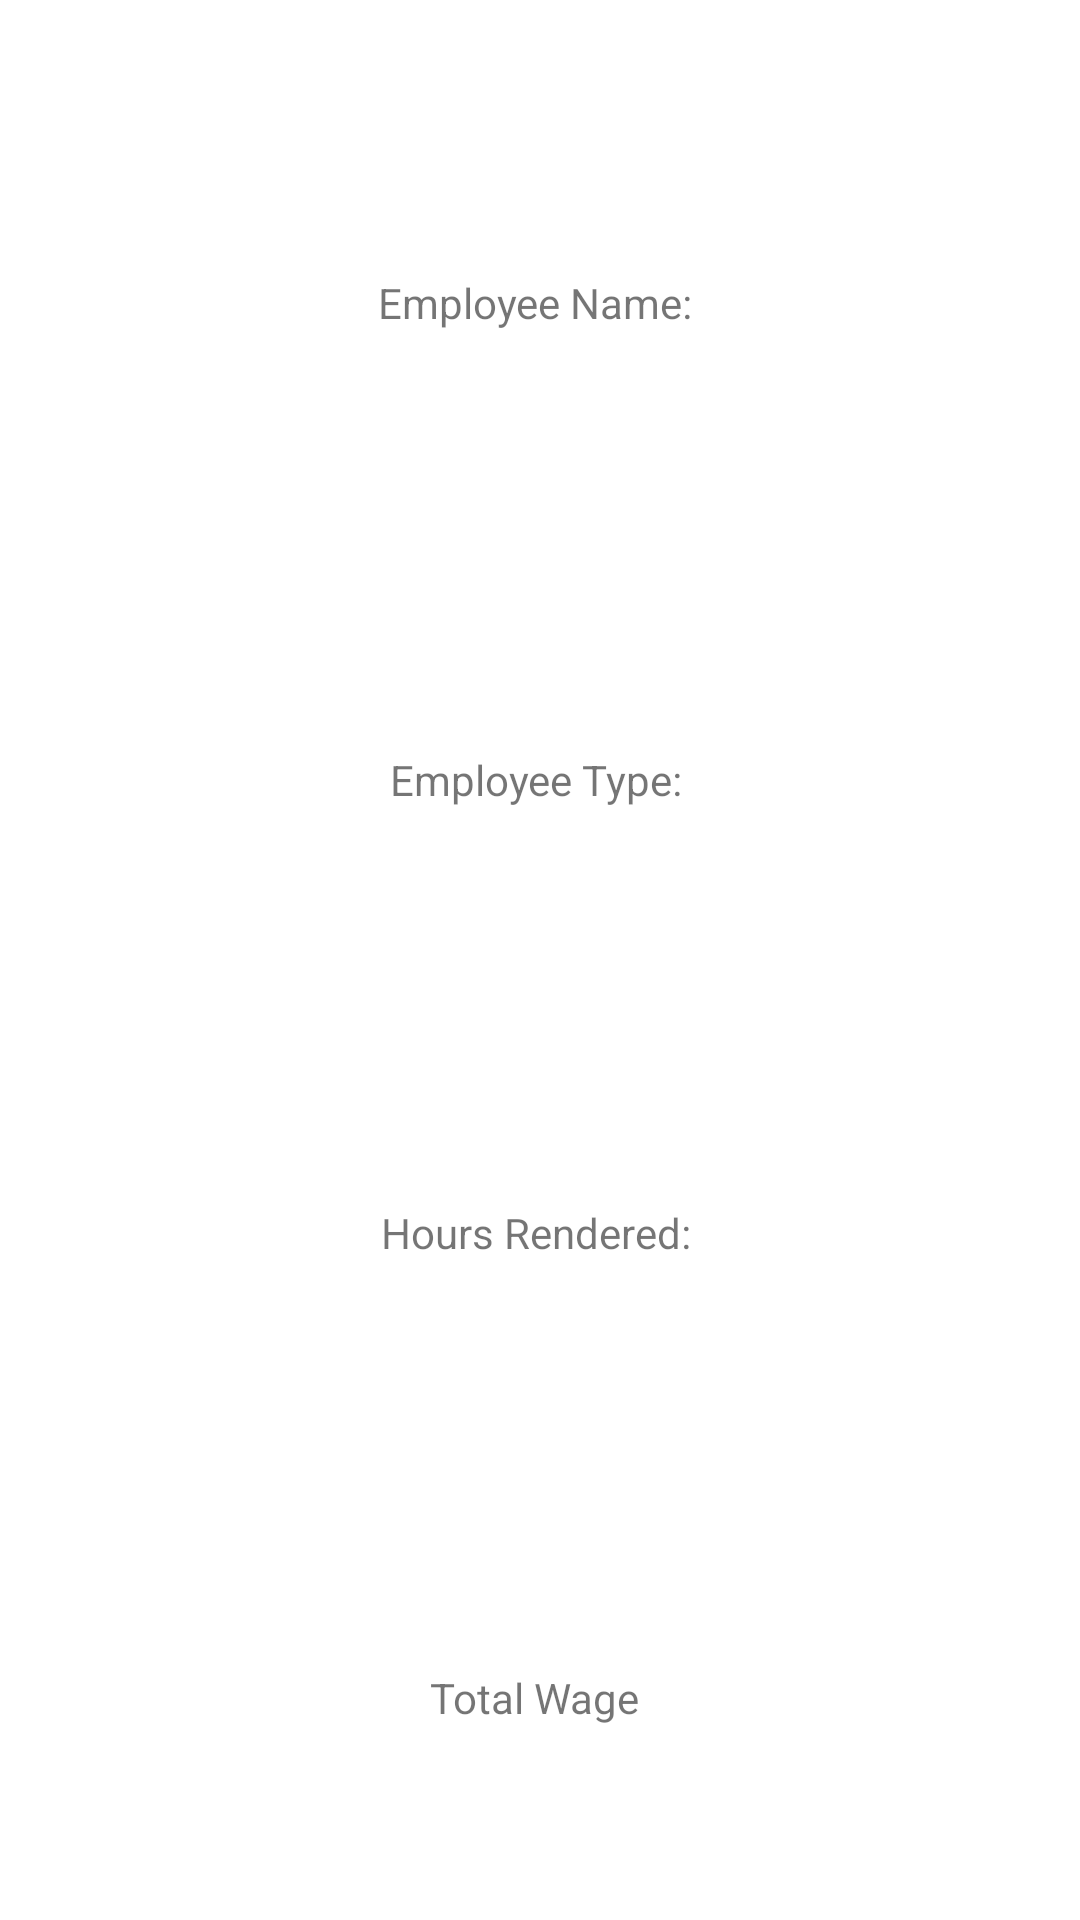

Reconstruct the res/layout file that produces this screen, plus the resources it refers to.
<!-- AndroidManifest.xml: application theme Theme.Porticos_WageCalculator -->
<!-- res/layout/activity_display.xml -->
<?xml version="1.0" encoding="utf-8"?>
<androidx.constraintlayout.widget.ConstraintLayout xmlns:android="http://schemas.android.com/apk/res/android"
    xmlns:app="http://schemas.android.com/apk/res-auto"
    xmlns:tools="http://schemas.android.com/tools"
    android:layout_width="match_parent"
    android:layout_height="match_parent">

    <TextView
        android:id="@+id/txtEmployeeName"
        android:layout_width="wrap_content"
        android:layout_height="wrap_content"
        android:text="Employee Name: "
        app:layout_constraintBottom_toBottomOf="parent"
        app:layout_constraintEnd_toEndOf="parent"
        app:layout_constraintStart_toStartOf="parent"
        app:layout_constraintTop_toTopOf="parent"
        app:layout_constraintVertical_bias="0.147" />

    <TextView
        android:id="@+id/txtEployeeType"
        android:layout_width="wrap_content"
        android:layout_height="wrap_content"
        android:layout_marginTop="140dp"
        android:text="Employee Type: "
        app:layout_constraintEnd_toEndOf="@+id/txtEmployeeName"
        app:layout_constraintStart_toStartOf="@+id/txtEmployeeName"
        app:layout_constraintTop_toBottomOf="@+id/txtEmployeeName" />

    <TextView
        android:id="@+id/txtHours"
        android:layout_width="wrap_content"
        android:layout_height="wrap_content"
        android:layout_marginTop="132dp"
        android:text="Hours Rendered: "
        app:layout_constraintEnd_toEndOf="@+id/txtEployeeType"
        app:layout_constraintStart_toStartOf="@+id/txtEployeeType"
        app:layout_constraintTop_toBottomOf="@+id/txtEployeeType" />

    <TextView
        android:id="@+id/txtTotalWage"
        android:layout_width="73dp"
        android:layout_height="20dp"
        android:layout_marginTop="136dp"
        android:text="Total Wage"
        app:layout_constraintBottom_toBottomOf="parent"
        app:layout_constraintEnd_toEndOf="@+id/txtHours"
        app:layout_constraintHorizontal_bias="0.485"
        app:layout_constraintStart_toStartOf="@+id/txtHours"
        app:layout_constraintTop_toBottomOf="@+id/txtHours"
        app:layout_constraintVertical_bias="0.0" />
</androidx.constraintlayout.widget.ConstraintLayout>
<!-- resources referenced by this layout -->
<resources>
  <style name="Theme.Porticos_WageCalculator" parent="Theme.MaterialComponents.DayNight.DarkActionBar">
          
          <item name="colorPrimary">@color/purple_500</item>
          <item name="colorPrimaryVariant">@color/purple_700</item>
          <item name="colorOnPrimary">@color/white</item>
          
          <item name="colorSecondary">@color/teal_200</item>
          <item name="colorSecondaryVariant">@color/teal_700</item>
          <item name="colorOnSecondary">@color/black</item>
          
          <item name="android:statusBarColor" tools:targetApi="l">?attr/colorPrimaryVariant</item>
          
      </style>
  <!-- not gathered from this repository: default colours our renderer supplied (Android Studio template values) -->
  <color name="purple_500">#FF6200EE</color>
  <color name="purple_700">#FF3700B3</color>
  <color name="teal_200">#FF03DAC5</color>
  <color name="teal_700">#FF018786</color>
  <color name="black">#FF000000</color>
  <color name="white">#FFFFFFFF</color>
</resources>
